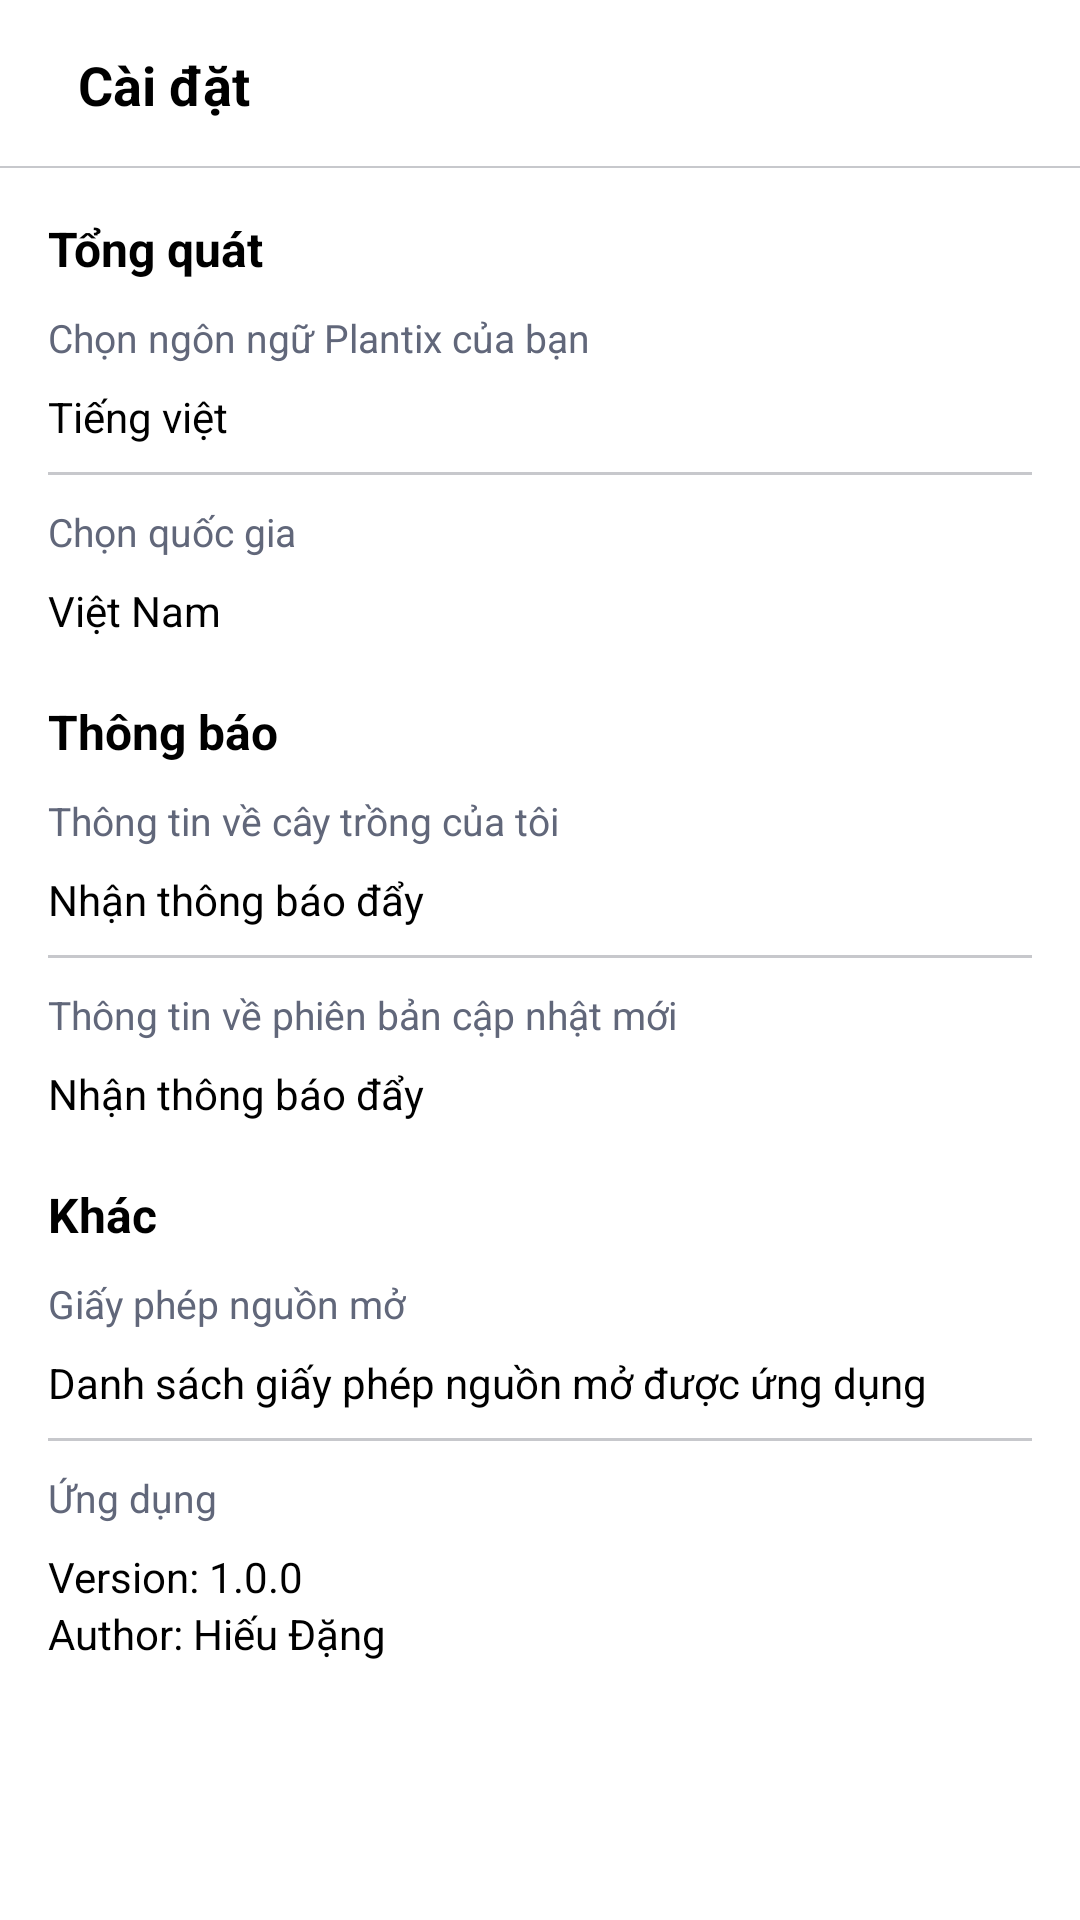

Write the Android layout XML for this screen, with the resource values it uses.
<!-- AndroidManifest.xml: application theme Theme.Plantix -->
<!-- res/layout/fragment_setting.xml -->
<?xml version="1.0" encoding="utf-8"?>
<FrameLayout xmlns:android="http://schemas.android.com/apk/res/android"
    xmlns:tools="http://schemas.android.com/tools"
    xmlns:app="http://schemas.android.com/apk/res-auto"
    android:id="@+id/setting_page_fragment"
    android:layout_width="fill_parent"
    android:layout_height="fill_parent"
    tools:context=".SettingFragment">

 
 <LinearLayout
     android:layout_width="match_parent"
     android:layout_height="wrap_content"
     android:orientation="horizontal"

     android:background="@drawable/border_nav"
     android:padding="16dp"
     android:layout_gravity="top"
     android:gravity="center_vertical">

  <ImageButton
      android:id="@+id/return_button"
      android:layout_width="wrap_content"
      android:layout_height="wrap_content"
      android:background="@android:color/transparent"
      android:onClick="returnHomeButton"
      android:src="@drawable/arrow_back_fill0_wght400_grad0_opsz24" />

  <TextView
      android:layout_width="0dp"
      android:layout_height="wrap_content"
      android:layout_weight="1"
      android:text="Cài đặt"
      android:textColor="@android:color/black"
      android:textSize="18sp"
      android:paddingLeft="10dp"
      android:textStyle="bold" />
 </LinearLayout>

 <ScrollView
     android:layout_width="match_parent"
     android:layout_marginTop="56dp"
     android:background="@color/white"
     android:layout_height="match_parent">
  <LinearLayout
      android:layout_width="match_parent"
      android:layout_height="wrap_content"
      android:layout_weight="1"
      android:background="@color/white"
      android:orientation="vertical"
      >
   <LinearLayout
       android:layout_width="match_parent"
       android:layout_height="wrap_content"
       android:layout_weight="1"
       android:orientation="vertical"
       android:layout_marginTop="16dp"
       android:paddingRight="16dp"
       android:paddingLeft="16dp">
    <TextView
        android:layout_width="match_parent"
        android:layout_height="wrap_content"
        android:text="Tổng quát"
        android:textColor="@color/black"
        android:gravity="left"
        android:textStyle="bold"
        android:textSize="16sp"
        android:layout_marginBottom="10dp"
        />
    <LinearLayout
        android:layout_width="match_parent"
        android:layout_height="wrap_content"
        android:layout_weight="1"
        android:paddingBottom="10dp"
        android:background="@drawable/border_nav"
        android:orientation="vertical"
        >
     <TextView
         android:layout_width="match_parent"
         android:layout_height="wrap_content"
         android:text="Chọn ngôn ngữ Plantix của bạn"
         android:textColor="@color/grey03"
         android:gravity="left"
         android:textSize="13sp"
         android:layout_marginBottom="8dp"
         />
     <TextView
         android:layout_width="match_parent"
         android:layout_height="wrap_content"
         android:text="Tiếng việt"
         android:textColor="@color/black"
         android:gravity="left"
         android:textSize="14sp"
         />
    </LinearLayout>
    <LinearLayout
        android:layout_width="match_parent"
        android:layout_height="wrap_content"
        android:layout_weight="1"
        android:paddingTop="10dp"
        android:paddingBottom="20dp"
        android:orientation="vertical"
        >
     <TextView
         android:layout_width="match_parent"
         android:layout_height="wrap_content"
         android:text="Chọn quốc gia"
         android:textColor="@color/grey03"
         android:gravity="left"
         android:textSize="13sp"
         android:layout_marginBottom="8dp"
         />
     <TextView
         android:layout_width="match_parent"
         android:layout_height="wrap_content"
         android:text="Việt Nam"
         android:textColor="@color/black"
         android:gravity="left"
         android:textSize="14sp"
         />
    </LinearLayout>



   </LinearLayout>

   <LinearLayout
       android:layout_width="match_parent"
       android:layout_height="wrap_content"
       android:layout_weight="1"
       android:orientation="vertical"
       android:paddingRight="16dp"
       android:paddingLeft="16dp">

    <TextView
        android:layout_width="match_parent"
        android:layout_height="wrap_content"
        android:text="Thông báo"
        android:textColor="@color/black"
        android:gravity="left"
        android:textStyle="bold"
        android:textSize="16sp"
        android:layout_marginBottom="10dp"
        />
    <LinearLayout
        android:layout_width="match_parent"
        android:layout_height="wrap_content"
        android:layout_weight="1"
        android:paddingBottom="10dp"
        android:background="@drawable/border_nav"
        android:orientation="vertical"
        >
     <TextView
         android:layout_width="match_parent"
         android:layout_height="wrap_content"
         android:text="Thông tin về cây trồng của tôi"
         android:textColor="@color/grey03"
         android:gravity="left"
         android:textSize="13sp"
         android:layout_marginBottom="8dp"
         />
     <TextView
         android:layout_width="match_parent"
         android:layout_height="wrap_content"
         android:text="Nhận thông báo đẩy"
         android:textColor="@color/black"
         android:gravity="left"
         android:textSize="14sp"
         />
    </LinearLayout>
    <LinearLayout
        android:layout_width="match_parent"
        android:layout_height="wrap_content"
        android:layout_weight="1"
        android:paddingTop="10dp"
        android:paddingBottom="20dp"
        android:orientation="vertical"
        >
     <TextView
         android:layout_width="match_parent"
         android:layout_height="wrap_content"
         android:text="Thông tin về phiên bản cập nhật mới"
         android:textColor="@color/grey03"
         android:gravity="left"
         android:textSize="13sp"
         android:layout_marginBottom="8dp"
         />
     <TextView
         android:layout_width="match_parent"
         android:layout_height="wrap_content"
         android:text="Nhận thông báo đẩy"
         android:textColor="@color/black"
         android:gravity="left"
         android:textSize="14sp"
         />
    </LinearLayout>
   </LinearLayout>


   <LinearLayout
       android:layout_width="match_parent"
       android:layout_height="wrap_content"
       android:layout_weight="1"
       android:orientation="vertical"
       android:paddingRight="16dp"
       android:paddingLeft="16dp">

    <TextView
        android:layout_width="match_parent"
        android:layout_height="wrap_content"
        android:text="Khác"
        android:textColor="@color/black"
        android:gravity="left"
        android:textStyle="bold"
        android:textSize="16sp"
        android:layout_marginBottom="10dp"
        />
    <LinearLayout
        android:layout_width="match_parent"
        android:layout_height="wrap_content"
        android:layout_weight="1"
        android:paddingBottom="10dp"
        android:background="@drawable/border_nav"
        android:orientation="vertical"
        >
     <TextView
         android:layout_width="match_parent"
         android:layout_height="wrap_content"
         android:text="Giấy phép nguồn mở"
         android:textColor="@color/grey03"
         android:gravity="left"
         android:textSize="13sp"
         android:layout_marginBottom="8dp"
         />
     <TextView
         android:layout_width="match_parent"
         android:layout_height="wrap_content"
         android:text="Danh sách giấy phép nguồn mở được ứng dụng"
         android:textColor="@color/black"
         android:gravity="left"
         android:textSize="14sp"
         />
    </LinearLayout>
    <LinearLayout
        android:layout_width="match_parent"
        android:layout_height="wrap_content"
        android:layout_weight="1"
        android:paddingTop="10dp"
        android:paddingBottom="20dp"
        android:orientation="vertical"
        >
     <TextView
         android:layout_width="match_parent"
         android:layout_height="wrap_content"
         android:text="Ứng dụng"
         android:textColor="@color/grey03"
         android:gravity="left"
         android:textSize="13sp"
         android:layout_marginBottom="8dp"
         />
     <TextView
         android:layout_width="match_parent"
         android:layout_height="wrap_content"
         android:text="Version: 1.0.0"
         android:textColor="@color/black"
         android:gravity="left"
         android:textSize="14sp"
         />
     <TextView
         android:layout_width="match_parent"
         android:layout_height="wrap_content"
         android:text="Author: Hiếu Đặng"
         android:textColor="@color/black"
         android:gravity="left"
         android:textSize="14sp"
         />
    </LinearLayout>
   </LinearLayout>

  </LinearLayout>
 </ScrollView>





</FrameLayout>
<!-- resources referenced by this layout -->
<resources>
  <color name="black">#FF000000</color>
  <color name="grey03">#61677A</color>
  <color name="white">#FFFFFFFF</color>
  <!-- drawable border_nav (drawable) -->
  <?xml version="1.0" encoding="utf-8" ?>
  <layer-list xmlns:android="http://schemas.android.com/apk/res/android" >
      <item>
          <shape>
              <solid android:color="@android:color/white" /> 
          </shape>
      </item>
      <item android:gravity="bottom"  >
          <shape>
              <size android:height="1dp" />
              <solid android:color="@color/grey02" />
          </shape>
      </item>
  </layer-list>
  <style name="Theme.Plantix" parent="Base.Theme.Plantix" />
  <color name="grey02">#C7C8CC</color>
  <style name="Base.Theme.Plantix" parent="Theme.Material3.DayNight.NoActionBar">
          
          
          <item name="android:statusBarColor">@color/white</item>
      </style>
</resources>
